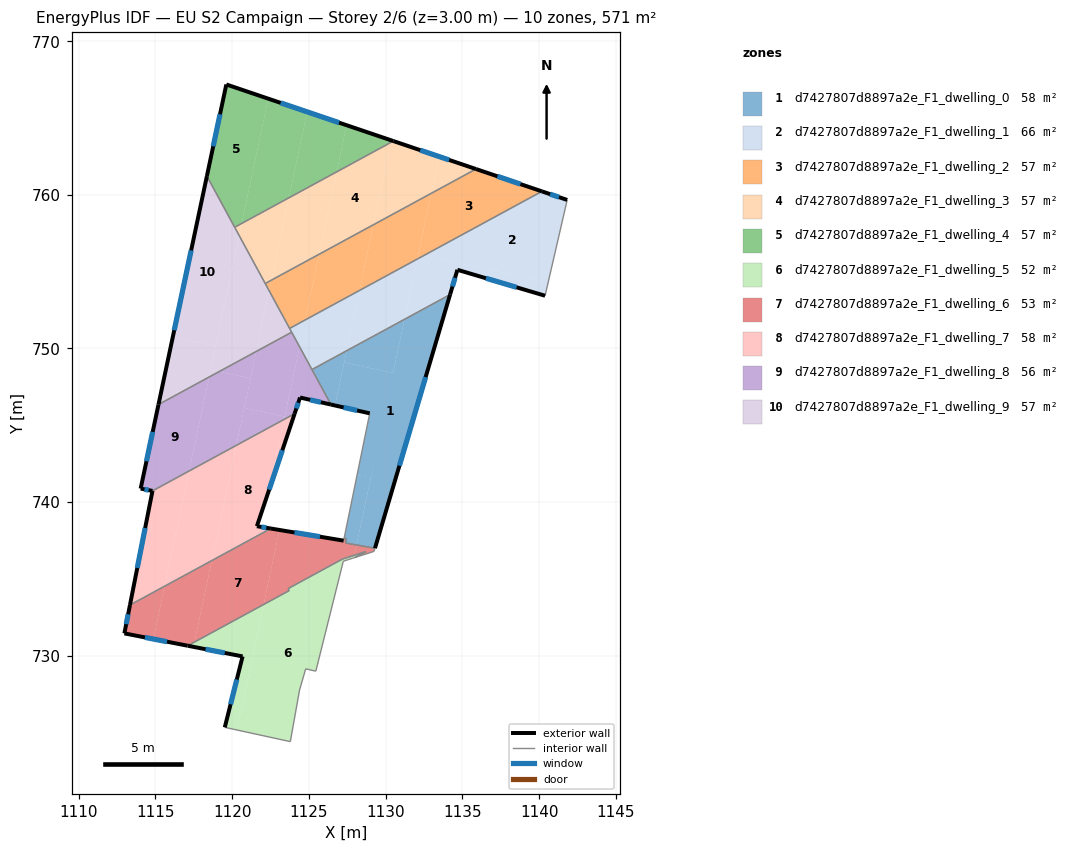
=== STOREY PLAN SPEC (per zone: floor XY polygon, exterior-wall plan segments, windows/doors) ===
zone 1: d7427807d8897a2e_F1_dwelling_0  (57.8 m²)
  floor: (1134.19, 753.51) (1129.30, 736.99) (1128.10, 737.20) (1129.46, 743.62) (1129.03, 741.59) (1128.14, 741.75) (1128.43, 743.18) (1128.45, 743.27) (1128.51, 743.57) (1128.57, 743.86) (1128.63, 744.16) (1128.69, 744.45) (1128.96, 745.77) (1126.70, 746.29) (1127.29, 749.08) (1130.48, 748.41) (1131.22, 751.90)
  floor: (1131.22, 751.90) (1130.48, 748.41) (1127.29, 749.08) (1127.46, 749.85)
  floor: (1129.41, 743.36) (1128.10, 737.20) (1127.39, 737.33) (1127.44, 737.61) (1127.29, 737.64) (1127.29, 737.65) (1127.30, 737.69) (1127.32, 737.79) (1128.03, 741.25) (1128.05, 741.33) (1128.07, 741.45) (1128.14, 741.75) (1129.03, 741.60)
  floor: (1127.46, 749.85) (1126.70, 746.29) (1126.43, 746.35) (1125.20, 748.62)
  exterior wall: (1126.44, 746.35) – (1128.96, 745.77)  [2.6 m]
    window: (1127.26, 746.16) – (1128.14, 745.96)  [0.9 m²]
  exterior wall: (1129.30, 736.99) – (1134.19, 753.51)  [17.2 m]
    window: (1130.89, 742.36) – (1132.60, 748.14)  [6.3 m²]
  interior walls: 6
zone 2: d7427807d8897a2e_F1_dwelling_1  (65.7 m²)
  floor: (1141.82, 759.67) (1140.58, 754.32) (1132.46, 756.04) (1140.17, 760.23)
  floor: (1140.58, 754.32) (1140.38, 753.43) (1134.67, 755.12) (1134.19, 753.51) (1131.22, 751.90) (1132.06, 755.82) (1132.46, 756.04)
  floor: (1132.06, 755.82) (1131.22, 751.90) (1127.46, 749.85) (1128.29, 753.78)
  floor: (1128.29, 753.78) (1127.46, 749.85) (1125.20, 748.62) (1123.74, 751.30)
  exterior wall: (1141.82, 759.67) – (1140.17, 760.23)  [1.7 m]
    window: (1141.28, 759.85) – (1140.71, 760.05)  [0.6 m²]
  exterior wall: (1134.67, 755.12) – (1140.38, 753.43)  [6.0 m]
    window: (1136.53, 754.57) – (1138.52, 753.98)  [2.2 m²]
  exterior wall: (1134.19, 753.51) – (1134.67, 755.12)  [1.7 m]
    window: (1134.35, 754.03) – (1134.51, 754.60)  [0.6 m²]
  interior walls: 5
zone 3: d7427807d8897a2e_F1_dwelling_2  (57.1 m²)
  floor: (1132.97, 760.10) (1132.06, 755.82) (1128.29, 753.78) (1129.20, 758.06)
  floor: (1140.17, 760.23) (1132.46, 756.04) (1132.12, 756.11) (1132.97, 760.10) (1135.88, 761.68)
  floor: (1129.20, 758.06) (1128.29, 753.78) (1124.76, 751.86) (1125.67, 756.14)
  floor: (1132.46, 756.04) (1132.06, 755.82) (1132.12, 756.11)
  floor: (1125.67, 756.14) (1124.76, 751.86) (1123.74, 751.30) (1122.41, 753.76) (1122.56, 754.45)
  floor: (1122.55, 754.45) (1122.41, 753.76) (1122.15, 754.23)
  exterior wall: (1140.17, 760.23) – (1135.88, 761.68)  [4.5 m]
    window: (1138.78, 760.70) – (1137.28, 761.21)  [1.7 m²]
  interior walls: 3
zone 4: d7427807d8897a2e_F1_dwelling_3  (57.1 m²)
  floor: (1130.34, 763.42) (1129.20, 758.06) (1125.67, 756.14) (1126.81, 761.50)
  floor: (1126.81, 761.50) (1125.67, 756.14) (1122.56, 754.45) (1123.69, 759.81)
  floor: (1135.88, 761.68) (1132.97, 760.10) (1133.47, 762.50)
  floor: (1120.62, 758.14) (1120.46, 757.36) (1120.16, 757.89)
  floor: (1123.69, 759.81) (1122.55, 754.45) (1122.15, 754.23) (1120.46, 757.36) (1120.62, 758.14)
  floor: (1133.47, 762.50) (1132.97, 760.10) (1129.20, 758.06) (1130.34, 763.42) (1130.50, 763.51)
  exterior wall: (1135.88, 761.68) – (1130.50, 763.51)  [5.7 m]
    window: (1134.13, 762.28) – (1132.25, 762.91)  [2.1 m²]
  interior walls: 3
zone 5: d7427807d8897a2e_F1_dwelling_4  (57.1 m²)
  floor: (1124.88, 765.41) (1123.69, 759.81) (1120.62, 758.14) (1122.35, 766.27)
  floor: (1122.35, 766.27) (1120.62, 758.14) (1120.16, 757.89) (1118.36, 761.22) (1119.62, 767.19)
  floor: (1127.45, 764.54) (1126.81, 761.50) (1123.69, 759.81) (1124.88, 765.41)
  floor: (1130.37, 763.55) (1130.34, 763.42) (1126.81, 761.50) (1127.45, 764.54)
  exterior wall: (1119.62, 767.19) – (1118.35, 761.22)  [6.1 m]
    window: (1119.21, 765.25) – (1118.77, 763.16)  [2.2 m²]
  exterior wall: (1130.50, 763.51) – (1119.62, 767.19)  [11.5 m]
    window: (1126.96, 764.70) – (1123.16, 765.99)  [4.2 m²]
  interior walls: 2
zone 6: d7427807d8897a2e_F1_dwelling_5  (52.3 m²)
  floor: (1127.96, 736.53) (1127.92, 736.36) (1127.85, 736.34) (1127.24, 736.14) (1125.45, 728.98) (1124.79, 729.13) (1124.39, 727.75) (1123.79, 724.39) (1120.31, 725.15) (1122.05, 733.32) (1123.71, 734.23) (1123.65, 734.37) (1127.19, 736.29)
  floor: (1122.05, 733.32) (1120.31, 725.15) (1120.27, 725.16) (1119.52, 725.32) (1120.68, 729.94) (1117.48, 730.57) (1117.55, 730.88)
  floor: (1128.71, 736.77) (1128.00, 736.39) (1127.92, 736.36) (1127.96, 736.53)
  floor: (1117.55, 730.88) (1117.48, 730.57) (1117.11, 730.64)
  exterior wall: (1120.68, 729.94) – (1119.52, 725.32)  [4.8 m]
    window: (1120.30, 728.44) – (1119.90, 726.83)  [1.7 m²]
  exterior wall: (1117.11, 730.64) – (1120.68, 729.94)  [3.6 m]
    window: (1118.27, 730.41) – (1119.52, 730.17)  [1.3 m²]
  interior walls: 12
zone 7: d7427807d8897a2e_F1_dwelling_6  (53.1 m²)
  floor: (1123.08, 738.18) (1122.05, 733.32) (1117.55, 730.88) (1118.68, 736.18) (1122.52, 738.27)
  floor: (1118.67, 736.18) (1117.55, 730.88) (1117.11, 730.64) (1114.87, 731.08) (1115.60, 734.52)
  floor: (1115.60, 734.52) (1114.87, 731.08) (1112.98, 731.44) (1113.35, 733.29)
  floor: (1127.44, 737.61) (1127.39, 737.33) (1128.10, 737.20) (1128.03, 736.89) (1128.03, 736.87) (1127.96, 736.53) (1127.19, 736.29) (1123.65, 734.37) (1123.71, 734.23) (1122.05, 733.32) (1123.08, 738.18) (1127.26, 737.48) (1127.29, 737.63) (1127.36, 737.62)
  floor: (1129.30, 736.99) (1129.24, 736.78) (1128.24, 736.46) (1128.00, 736.39) (1128.71, 736.77) (1127.96, 736.53) (1128.10, 737.20)
  exterior wall: (1112.98, 731.44) – (1117.10, 730.64)  [4.2 m]
    window: (1114.32, 731.18) – (1115.76, 730.90)  [1.5 m²]
  exterior wall: (1113.34, 733.29) – (1112.98, 731.44)  [1.9 m]
    window: (1113.23, 732.69) – (1113.10, 732.04)  [0.7 m²]
  exterior wall: (1127.26, 737.48) – (1122.52, 738.27)  [4.8 m]
    window: (1125.72, 737.74) – (1124.06, 738.02)  [1.8 m²]
  interior walls: 13
zone 8: d7427807d8897a2e_F1_dwelling_7  (57.6 m²)
  floor: (1120.27, 743.69) (1118.67, 736.18) (1115.60, 734.52) (1117.20, 742.02)
  floor: (1123.38, 745.38) (1122.42, 740.82) (1121.61, 738.42) (1122.52, 738.27) (1118.68, 736.18) (1120.27, 743.69)
  floor: (1117.20, 742.02) (1115.60, 734.52) (1113.35, 733.29) (1114.81, 740.72)
  floor: (1124.07, 745.75) (1122.42, 740.82) (1123.38, 745.38)
  exterior wall: (1114.81, 740.72) – (1113.34, 733.29)  [7.6 m]
    window: (1114.33, 738.31) – (1113.82, 735.71)  [2.8 m²]
  exterior wall: (1121.61, 738.42) – (1124.07, 745.75)  [7.7 m]
    window: (1122.41, 740.81) – (1123.27, 743.37)  [2.8 m²]
  exterior wall: (1122.52, 738.27) – (1121.61, 738.42)  [0.9 m]
    window: (1122.22, 738.32) – (1121.91, 738.37)  [0.3 m²]
  interior walls: 2
zone 9: d7427807d8897a2e_F1_dwelling_8  (55.9 m²)
  floor: (1123.88, 751.06) (1124.39, 750.11) (1123.42, 745.57) (1120.79, 746.13) (1121.57, 749.81)
  floor: (1118.50, 748.14) (1117.20, 742.02) (1114.81, 740.72) (1114.04, 740.87) (1115.20, 746.35)
  floor: (1123.42, 745.57) (1123.38, 745.38) (1120.27, 743.69) (1120.79, 746.13)
  floor: (1124.39, 750.11) (1126.44, 746.35) (1124.42, 746.80) (1124.07, 745.75) (1123.38, 745.38)
  floor: (1121.20, 748.05) (1120.27, 743.69) (1117.20, 742.02) (1118.50, 748.14) (1119.15, 748.49)
  floor: (1121.57, 749.81) (1120.27, 743.69) (1121.20, 748.05) (1119.15, 748.49)
  exterior wall: (1124.07, 745.75) – (1124.42, 746.80)  [1.1 m]
    window: (1124.18, 746.09) – (1124.31, 746.46)  [0.4 m²]
  exterior wall: (1114.04, 740.87) – (1114.81, 740.72)  [0.8 m]
    window: (1114.29, 740.82) – (1114.56, 740.77)  [0.3 m²]
  exterior wall: (1115.20, 746.35) – (1114.04, 740.87)  [5.6 m]
    window: (1114.82, 744.57) – (1114.42, 742.65)  [2.1 m²]
  exterior wall: (1124.42, 746.80) – (1126.44, 746.35)  [2.1 m]
    window: (1125.08, 746.65) – (1125.78, 746.49)  [0.8 m²]
  interior walls: 4
zone 10: d7427807d8897a2e_F1_dwelling_9  (57.1 m²)
  floor: (1118.36, 761.22) (1120.46, 757.36) (1118.92, 750.15) (1116.13, 750.74)
  floor: (1120.46, 757.36) (1122.41, 753.76) (1121.57, 749.80) (1119.15, 748.49) (1118.60, 748.61)
  floor: (1118.92, 750.15) (1118.50, 748.14) (1115.20, 746.35) (1116.13, 750.74)
  floor: (1122.41, 753.76) (1123.74, 751.30) (1123.88, 751.06) (1121.57, 749.81)
  floor: (1119.15, 748.49) (1118.50, 748.14) (1118.60, 748.61)
  exterior wall: (1118.35, 761.22) – (1115.20, 746.35)  [15.2 m]
    window: (1117.33, 756.39) – (1116.23, 751.18)  [5.6 m²]
  interior walls: 5

=== DERIVED (storey summary) ===
Building: EU S2 Campaign
Storey: 2 of 6  (floor level z = 3.00 m)
Storey gross floor area: 570.8 m²
Zones on this storey: 10
  - d7427807d8897a2e_F1_dwelling_0: floor 57.8 m²; exterior wall 19.8 m (59.5 m²); 2 window(s) 7.3 m²; WWR 12.2%
  - d7427807d8897a2e_F1_dwelling_1: floor 65.7 m²; exterior wall 9.4 m (28.1 m²); 3 window(s) 3.4 m²; WWR 12.2%
  - d7427807d8897a2e_F1_dwelling_2: floor 57.1 m²; exterior wall 4.5 m (13.6 m²); 1 window(s) 1.7 m²; WWR 12.2%
  - d7427807d8897a2e_F1_dwelling_3: floor 57.1 m²; exterior wall 5.7 m (17.0 m²); 1 window(s) 2.1 m²; WWR 12.2%
  - d7427807d8897a2e_F1_dwelling_4: floor 57.1 m²; exterior wall 17.6 m (52.8 m²); 2 window(s) 6.4 m²; WWR 12.2%
  - d7427807d8897a2e_F1_dwelling_5: floor 52.3 m²; exterior wall 8.4 m (25.2 m²); 2 window(s) 3.1 m²; WWR 12.2%
  - d7427807d8897a2e_F1_dwelling_6: floor 53.1 m²; exterior wall 10.9 m (32.7 m²); 3 window(s) 4.0 m²; WWR 12.2%
  - d7427807d8897a2e_F1_dwelling_7: floor 57.6 m²; exterior wall 16.2 m (48.7 m²); 3 window(s) 5.9 m²; WWR 12.2%
  - d7427807d8897a2e_F1_dwelling_8: floor 55.9 m²; exterior wall 9.6 m (28.7 m²); 4 window(s) 3.5 m²; WWR 12.2%
  - d7427807d8897a2e_F1_dwelling_9: floor 57.1 m²; exterior wall 15.2 m (45.6 m²); 1 window(s) 5.6 m²; WWR 12.2%
Zone adjacency (shared interzone walls):
  - d7427807d8897a2e_F1_dwelling_0 ↔ d7427807d8897a2e_F1_dwelling_1
  - d7427807d8897a2e_F1_dwelling_0 ↔ d7427807d8897a2e_F1_dwelling_6
  - d7427807d8897a2e_F1_dwelling_0 ↔ d7427807d8897a2e_F1_dwelling_8
  - d7427807d8897a2e_F1_dwelling_1 ↔ d7427807d8897a2e_F1_dwelling_2
  - d7427807d8897a2e_F1_dwelling_1 ↔ d7427807d8897a2e_F1_dwelling_8
  - d7427807d8897a2e_F1_dwelling_1 ↔ d7427807d8897a2e_F1_dwelling_9
  - d7427807d8897a2e_F1_dwelling_2 ↔ d7427807d8897a2e_F1_dwelling_3
  - d7427807d8897a2e_F1_dwelling_2 ↔ d7427807d8897a2e_F1_dwelling_9
  - d7427807d8897a2e_F1_dwelling_3 ↔ d7427807d8897a2e_F1_dwelling_4
  - d7427807d8897a2e_F1_dwelling_3 ↔ d7427807d8897a2e_F1_dwelling_9
  - d7427807d8897a2e_F1_dwelling_4 ↔ d7427807d8897a2e_F1_dwelling_9
  - d7427807d8897a2e_F1_dwelling_5 ↔ d7427807d8897a2e_F1_dwelling_6
  - d7427807d8897a2e_F1_dwelling_6 ↔ d7427807d8897a2e_F1_dwelling_7
  - d7427807d8897a2e_F1_dwelling_7 ↔ d7427807d8897a2e_F1_dwelling_8
  - d7427807d8897a2e_F1_dwelling_8 ↔ d7427807d8897a2e_F1_dwelling_9